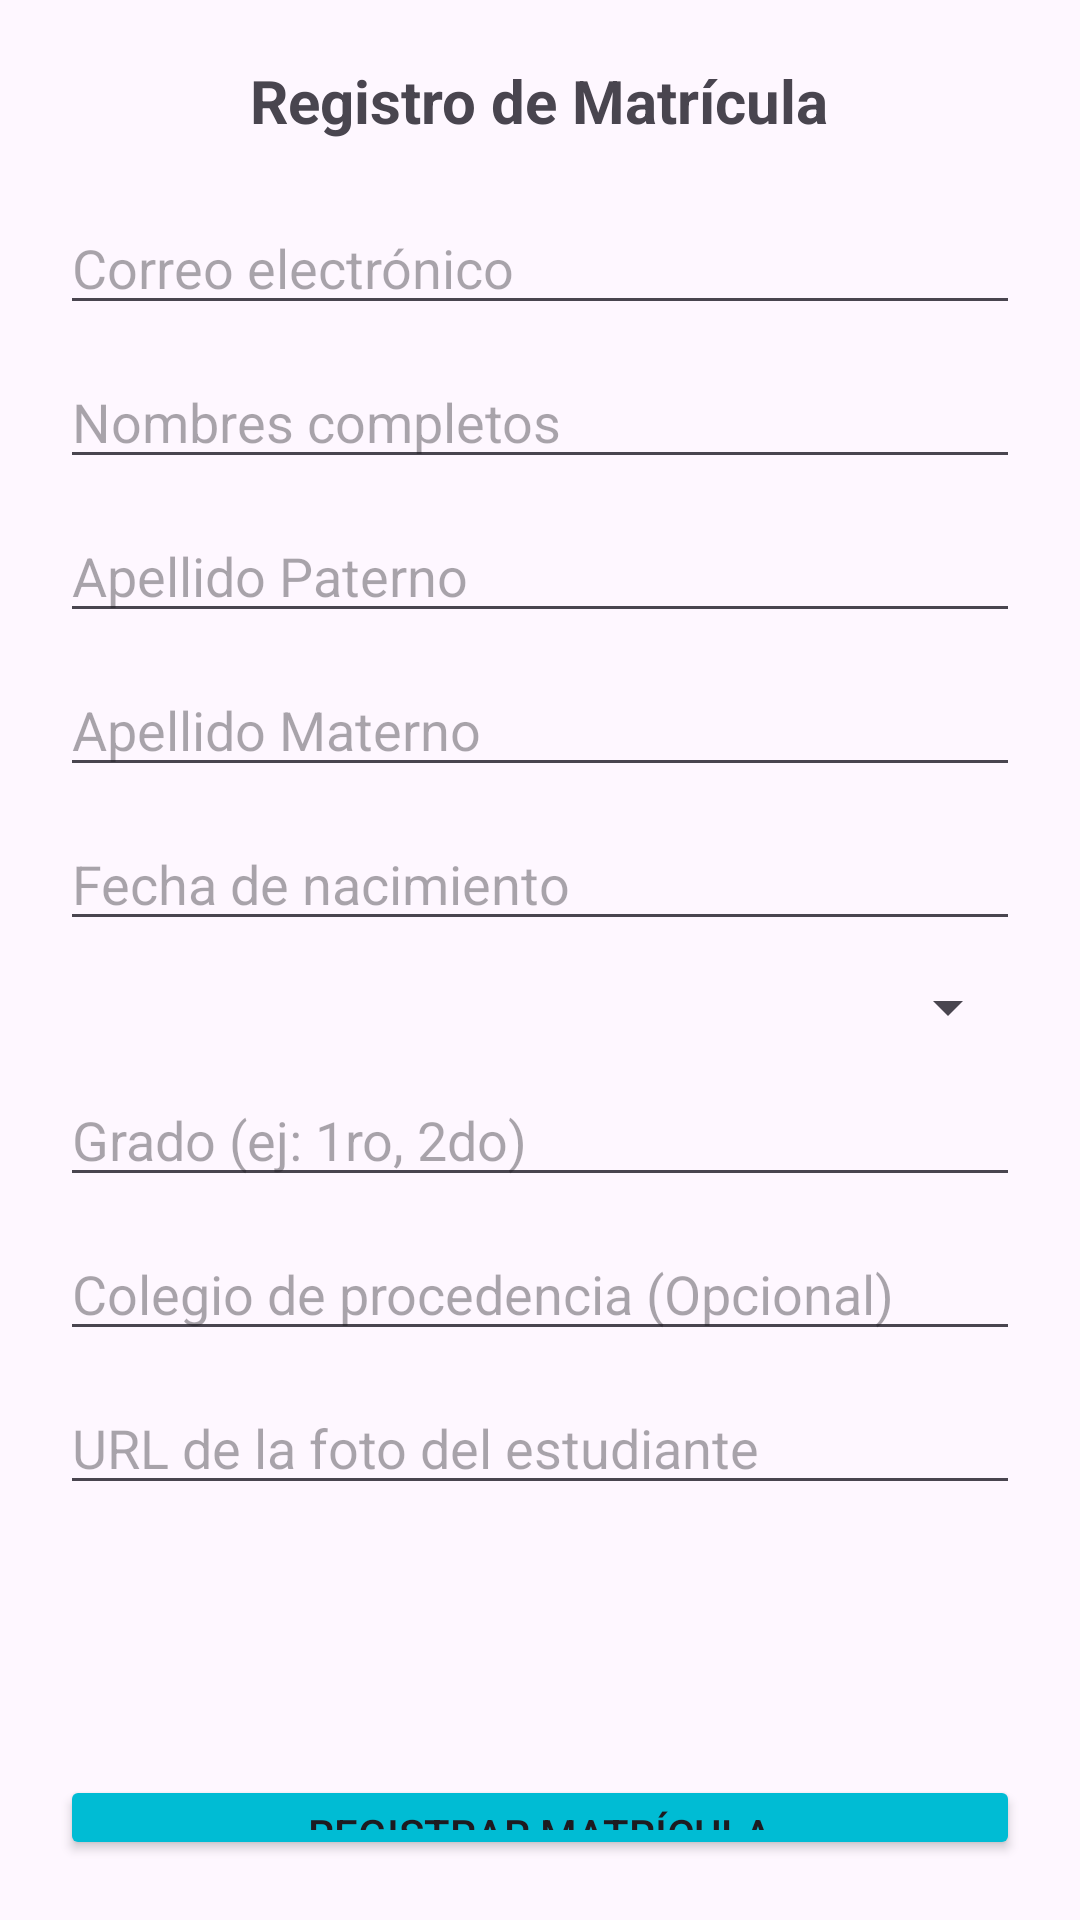

Write the Android layout XML for this screen, with the resource values it uses.
<!-- AndroidManifest.xml: application theme Theme.ColeApp -->
<!-- res/layout/activity_matricula.xml -->
<RelativeLayout xmlns:android="http://schemas.android.com/apk/res/android"
    android:layout_width="match_parent"
    android:layout_height="match_parent"
    android:padding="20dp">

    <TextView
        android:id="@+id/tvTitulo"
        android:layout_width="wrap_content"
        android:layout_height="wrap_content"
        android:text="Registro de Matrícula"
        android:textSize="20sp"
        android:textStyle="bold"
        android:layout_centerHorizontal="true" />

    <EditText
        android:id="@+id/etCorreo"
        android:layout_width="match_parent"
        android:layout_height="wrap_content"
        android:hint="Correo electrónico"
        android:inputType="textEmailAddress"
        android:layout_below="@id/tvTitulo"
        android:layout_marginTop="20dp" />

    <EditText
        android:id="@+id/etNombre"
        android:layout_width="match_parent"
        android:layout_height="wrap_content"
        android:hint="Nombres completos"
        android:inputType="textPersonName"
        android:layout_below="@id/etCorreo"
        android:layout_marginTop="10dp" />

    <EditText
        android:id="@+id/etApellidoPaterno"
        android:layout_width="match_parent"
        android:layout_height="wrap_content"
        android:hint="Apellido Paterno"
        android:inputType="textPersonName"
        android:layout_below="@id/etNombre"
        android:layout_marginTop="10dp" />

    <EditText
        android:id="@+id/etApellidoMaterno"
        android:layout_width="match_parent"
        android:layout_height="wrap_content"
        android:hint="Apellido Materno"
        android:inputType="textPersonName"
        android:layout_below="@id/etApellidoPaterno"
        android:layout_marginTop="10dp" />

    <EditText
        android:id="@+id/etFechaNacimiento"
        android:layout_width="match_parent"
        android:layout_height="wrap_content"
        android:hint="Fecha de nacimiento"
        android:inputType="none"
        android:focusable="false"
        android:layout_below="@id/etApellidoMaterno"
        android:layout_marginTop="10dp" />

    <Spinner
        android:id="@+id/spNivel"
        android:layout_width="match_parent"
        android:layout_height="wrap_content"
        android:layout_below="@id/etFechaNacimiento"
        android:layout_marginTop="10dp" />

    <EditText
        android:id="@+id/etGrado"
        android:layout_width="match_parent"
        android:layout_height="wrap_content"
        android:hint="Grado (ej: 1ro, 2do)"
        android:inputType="text"
        android:layout_below="@id/spNivel"
        android:layout_marginTop="10dp" />

    <EditText
        android:id="@+id/etColegioProcedencia"
        android:layout_width="match_parent"
        android:layout_height="wrap_content"
        android:hint="Colegio de procedencia (Opcional)"
        android:inputType="text"
        android:layout_below="@id/etGrado"
        android:layout_marginTop="10dp" />

    <EditText
        android:id="@+id/etFotoUrl"
        android:layout_width="match_parent"
        android:layout_height="wrap_content"
        android:hint="URL de la foto del estudiante"
        android:inputType="textUri"
        android:layout_below="@id/etColegioProcedencia"
        android:layout_marginTop="10dp" />

    <ImageView
        android:id="@+id/ivFotoEstudiante"
        android:layout_width="50dp"
        android:layout_height="50dp"
        android:src="@drawable/ic_foto"
        android:layout_below="@id/etFotoUrl"
        android:layout_centerHorizontal="true"
        android:layout_marginTop="20dp" />

    <Button
        android:id="@+id/btnRegistrar"
        android:layout_width="match_parent"
        android:layout_height="wrap_content"
        android:backgroundTint="@color/skyblue"
        android:text="Registrar Matrícula"
        android:layout_below="@id/ivFotoEstudiante"
        android:layout_marginTop="20dp" />

    <Button
        android:id="@+id/btnVolver"
        android:layout_width="match_parent"
        android:layout_height="wrap_content"
        android:backgroundTint="@color/green"
        android:text="Volver al menú"
        android:layout_below="@id/btnRegistrar"
        android:layout_marginTop="16dp" />

</RelativeLayout>
<!-- resources referenced by this layout -->
<resources>
  <color name="green">#4CAF50</color>
  <color name="skyblue">#00BCD4</color>
  <style name="Theme.ColeApp" parent="Base.Theme.ColeApp" />
  <style name="Base.Theme.ColeApp" parent="Theme.Material3.DayNight.NoActionBar">
          
          
      </style>
</resources>
